Run: headless pygame with SDL's dummy video driver; simulated clock (each Clock.tick advances the game by its frame time, no real sleeping); random seed 0; keys injected as events and as key.get_pressed() state; mouse plan: one left click at the window centre at the start of phase 2, then a move to the lower-right quarter at the start of phase 3.
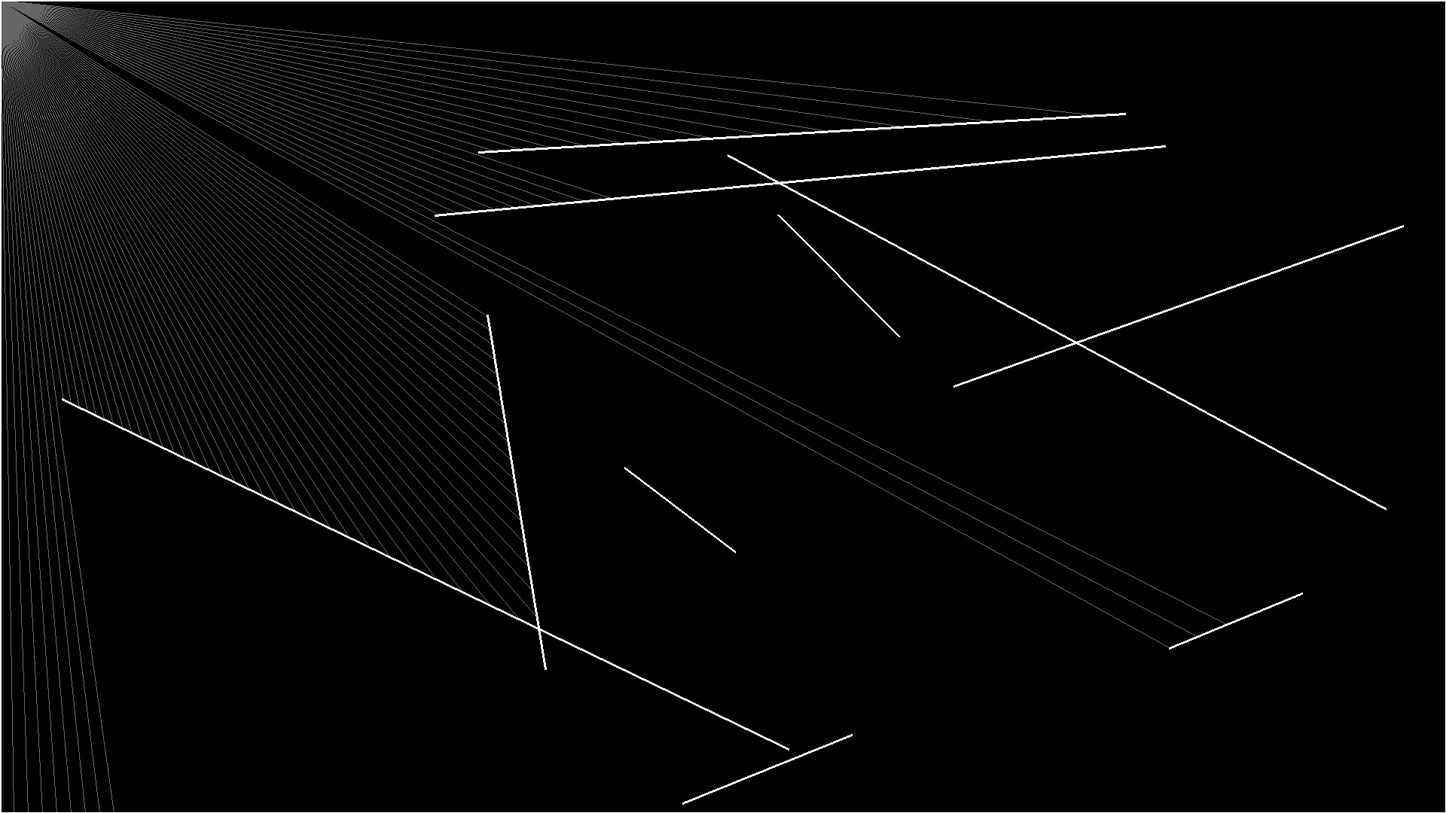
Frame 1 of 4 · flips 1–60 · no input
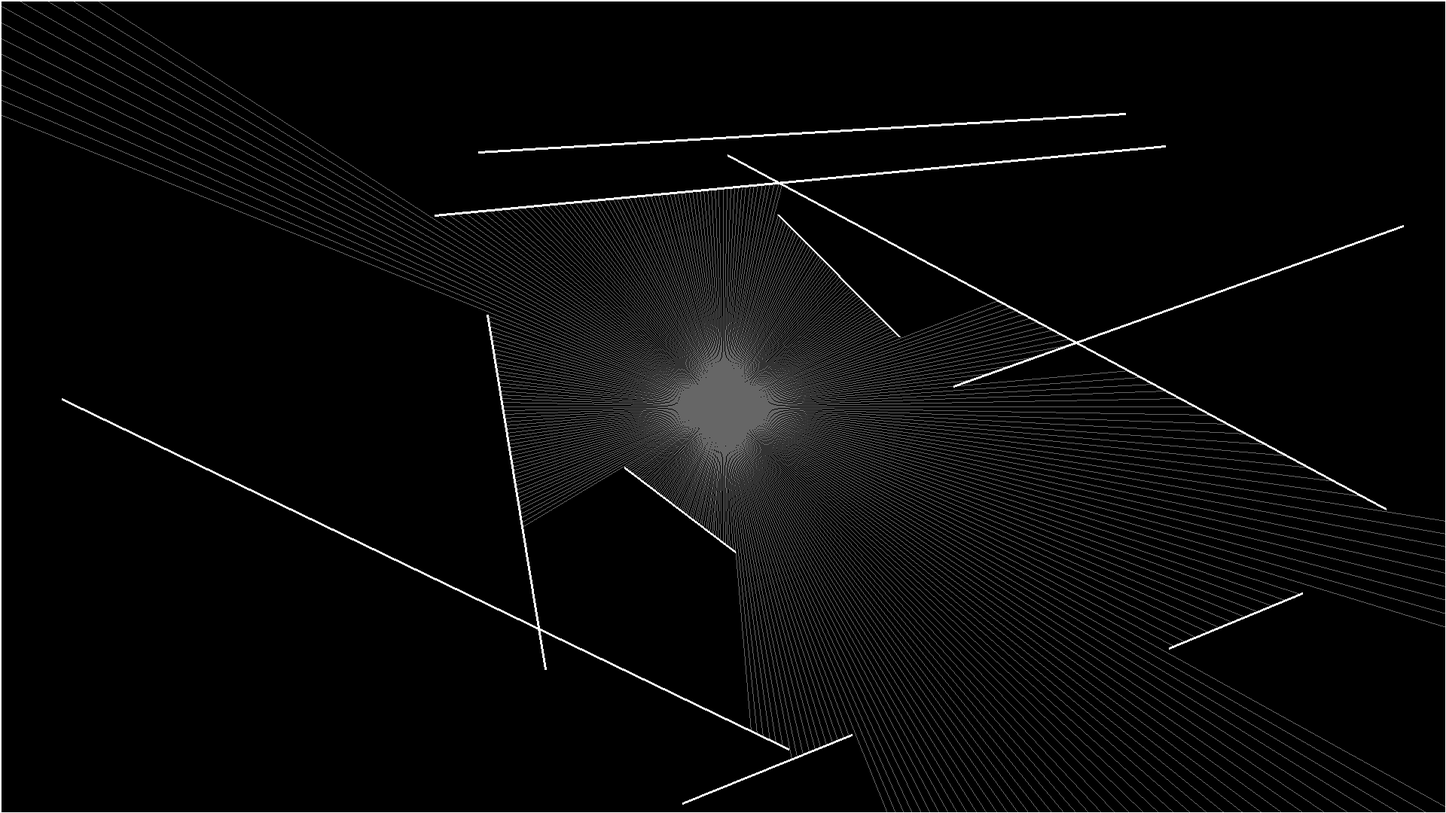
Frame 2 of 4 · flips 61–180 · clicked the window centre · tapped SPACE, RETURN · held RIGHT (→), D
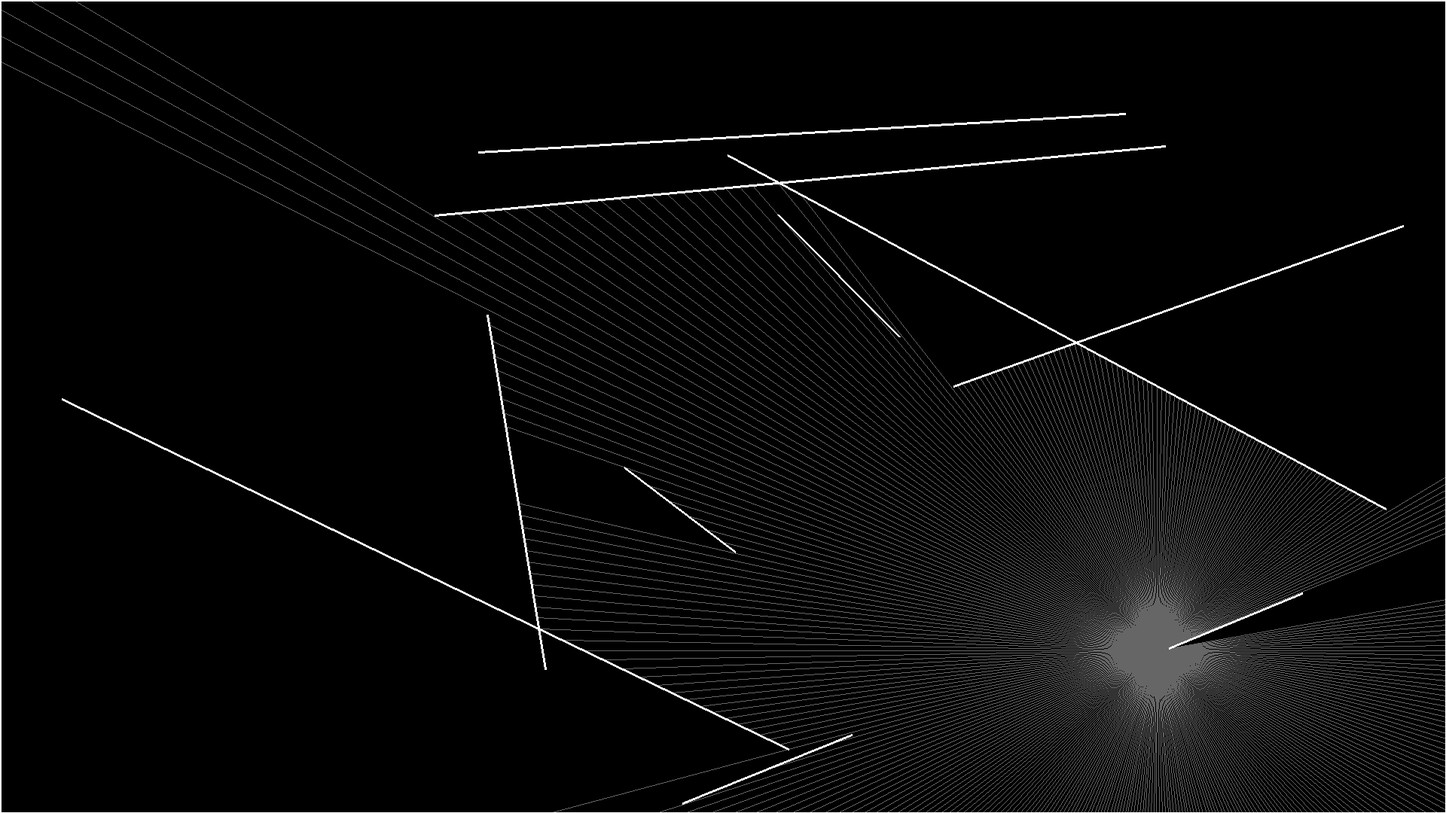
Frame 3 of 4 · flips 181–300 · moved the mouse to the lower-right quarter · held DOWN (↓), S
Frame 4 of 4 · flips 301–420 · held LEFT (←), A, UP (↑), W · screen unchanged from frame 3, image omitted

The pygame program that drew these frames:

import pygame as pg, random as rnd


def segment_intersection(a, b, c, d):
  bottom = (d.y - c.y) * (b.x - a.x) - (d.x - c.x) * (b.y - a.y)
  if not bottom: return
  t_top = (d.x - c.x) * (a.y - c.y) - (d.y - c.y) * (a.x - c.x)
  u_top = (c.y - a.y) * (a.x - b.x) - (c.x - a.x) * (a.y - b.y)
  t = t_top / bottom
  u = u_top / bottom
  return a.lerp(b,t) if 0 <= u <= 1 and 0 <= t <= 1 else None


def ray_casting(wände):
  a = V2(pg.mouse.get_pos())
  for ray in rays:
    b = a + ray
    entfernung, best_pos = 99999, None
    for c, d in wände:
      if not (intersect := segment_intersection(a, b, c, d)): continue
      if  (e := a.distance_to(intersect)) < entfernung:
        entfernung = e
        best_pos = intersect
    if not best_pos: continue
    pg.draw.line(fenster, 'gray40', a, best_pos, 1)


V2 = pg.Vector2

pg.init()
größe = breite, höhe = V2(1920, 1080)
fenster = pg.display.set_mode(größe)

wände = [tuple(V2(rnd.randrange(breite), rnd.randrange(höhe)) for _ in range(2))  
         for _ in range(10)]
ecken = [(0, 0), (breite, 0), (breite, höhe), (0, höhe), (0, 0)]
wände.extend([(V2(a), V2(b)) for a, b in zip(ecken,ecken[1:])])

rays = [V2(max(größe),0).rotate(a) for a in range(360)]

while True:
  fenster.fill('black')
  
  for ereignis in pg.event.get():
    if ereignis.type == pg.QUIT: quit()
    if ereignis.type == pg.KEYDOWN:
      match ereignis.key:
        case pg.K_ESCAPE: quit()

  ray_casting(wände)

  for a, b in wände:
    pg.draw.line(fenster, 'white', a, b, 3)
  
  pg.display.flip()
 
